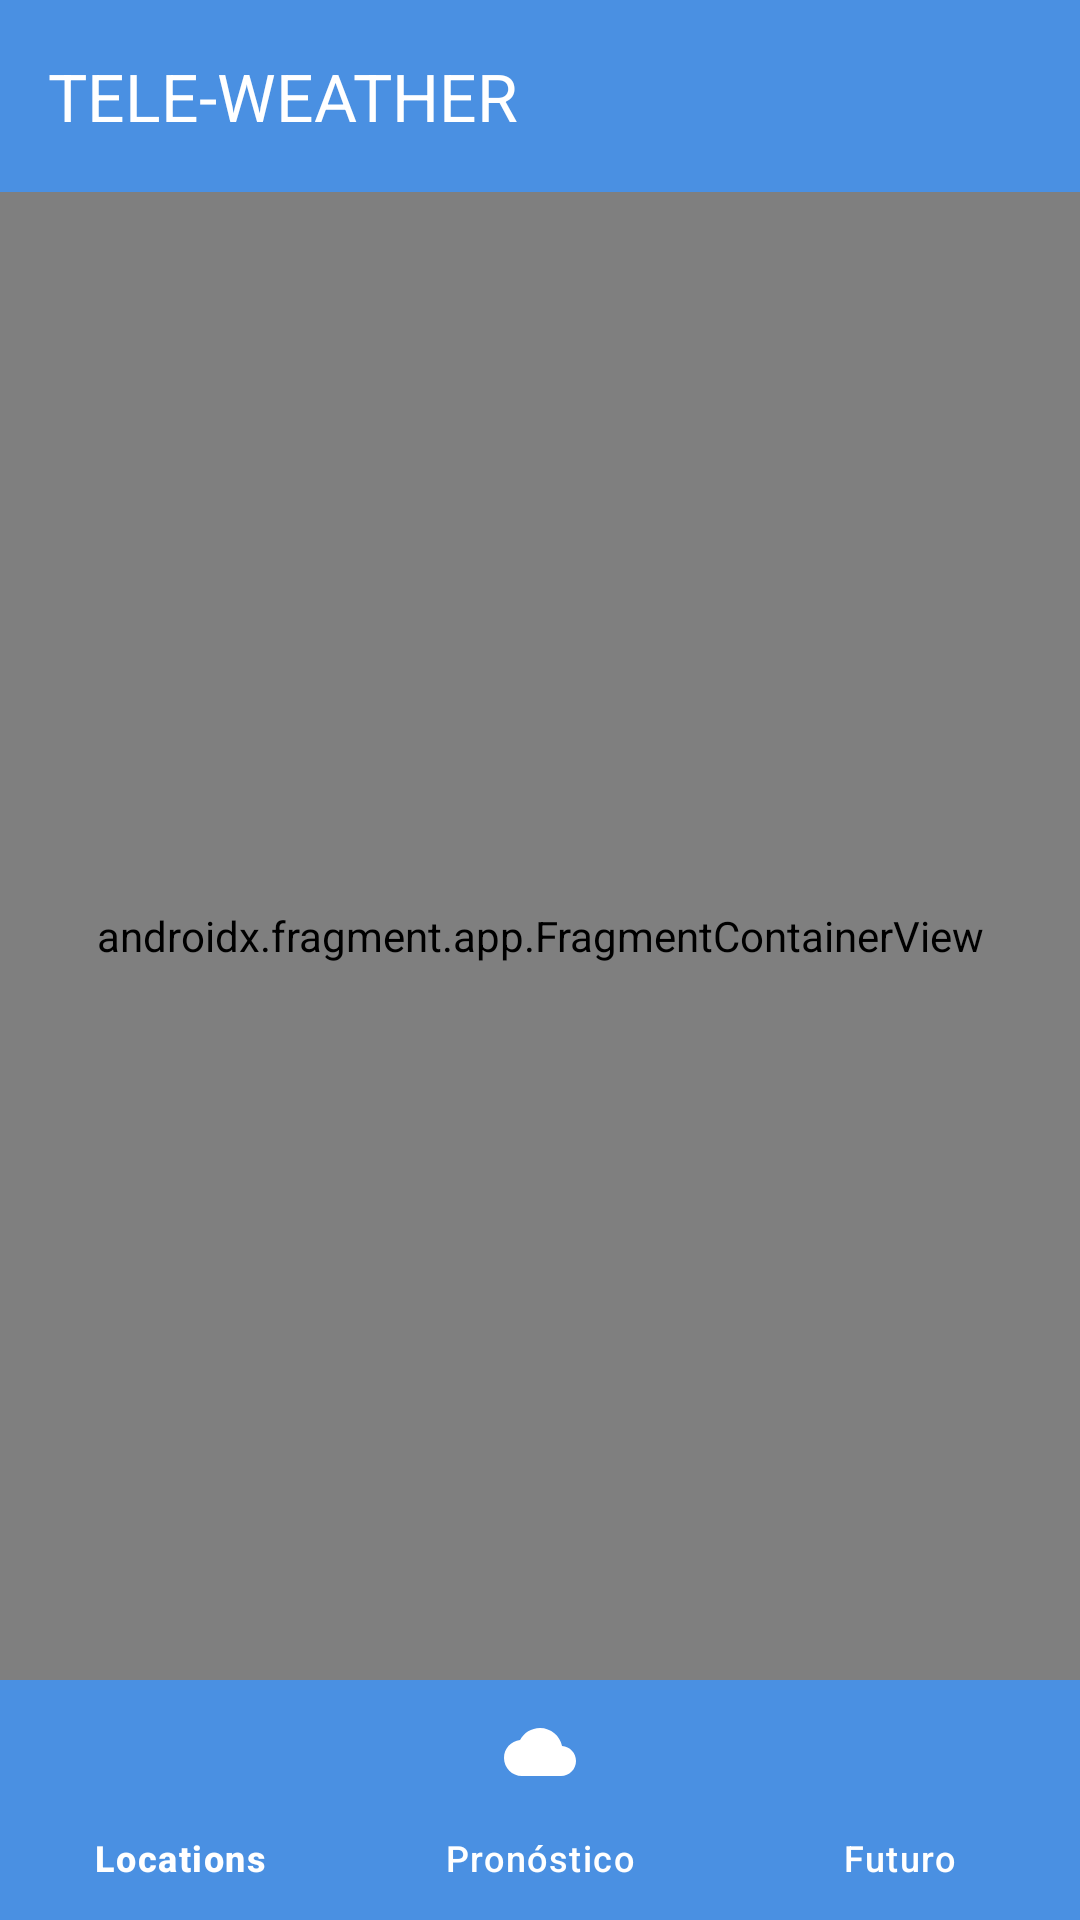

The Android layout XML behind this screen, and the referenced resources:
<!-- AndroidManifest.xml: application theme Theme.L4_20223209 -->
<!-- res/layout/activity_app.xml -->
<?xml version="1.0" encoding="utf-8"?>
<androidx.constraintlayout.widget.ConstraintLayout xmlns:android="http://schemas.android.com/apk/res/android"
    xmlns:app="http://schemas.android.com/apk/res-auto"
    xmlns:tools="http://schemas.android.com/tools"
    android:id="@+id/main"
    android:layout_width="match_parent"
    android:layout_height="match_parent"
    tools:context=".AppActivity">

    
    <androidx.appcompat.widget.Toolbar
        android:id="@+id/toolbar"
        android:layout_width="0dp"
        android:layout_height="?attr/actionBarSize"
        android:background="@color/primary_blue"
        android:theme="@style/ThemeOverlay.AppCompat.Dark.ActionBar"
        app:layout_constraintTop_toTopOf="parent"
        app:layout_constraintStart_toStartOf="parent"
        app:layout_constraintEnd_toEndOf="parent"
        app:title="TELE-WEATHER"
        app:titleTextColor="@android:color/white" />

    
    <androidx.fragment.app.FragmentContainerView
        android:id="@+id/nav_host_fragment"
        android:name="androidx.navigation.fragment.NavHostFragment"
        android:layout_width="0dp"
        android:layout_height="0dp"
        app:layout_constraintTop_toBottomOf="@id/toolbar"
        app:layout_constraintBottom_toTopOf="@id/bottom_navigation"
        app:layout_constraintStart_toStartOf="parent"
        app:layout_constraintEnd_toEndOf="parent"
        app:defaultNavHost="true"
        app:navGraph="@navigation/nav_graph" />

    
    <com.google.android.material.bottomnavigation.BottomNavigationView
        android:id="@+id/bottom_navigation"
        android:layout_width="0dp"
        android:layout_height="wrap_content"
        android:background="@color/primary_blue"
        app:layout_constraintBottom_toBottomOf="parent"
        app:layout_constraintStart_toStartOf="parent"
        app:layout_constraintEnd_toEndOf="parent"
        app:menu="@menu/bottom_navigation"
        app:itemIconTint="@android:color/white"
        app:itemTextColor="@android:color/white" />

</androidx.constraintlayout.widget.ConstraintLayout>
<!-- resources referenced by this layout -->
<resources>
  <color name="primary_blue">#4A90E2</color>
  <style name="Theme.L4_20223209" parent="Base.Theme.L4_20223209" />
  <style name="Base.Theme.L4_20223209" parent="Theme.Material3.DayNight.NoActionBar">
          
          <item name="colorPrimary">@color/primary_blue</item>
          <item name="colorPrimaryVariant">@color/dark_blue</item>
          <item name="colorSecondary">@color/accent_orange</item>
          <item name="colorSurface">@color/cloud_white</item>
          <item name="colorOnPrimary">@color/white</item>
          <item name="colorOnSecondary">@color/white</item>
          <item name="colorOnSurface">@color/text_dark</item>
          <item name="android:statusBarColor">@color/primary_blue</item>
      </style>
  <color name="dark_blue">#2E5B8C</color>
  <color name="accent_orange">#FF8C00</color>
  <color name="cloud_white">#F0F8FF</color>
  <color name="white">#FFFFFFFF</color>
  <color name="text_dark">#2C3E50</color>
</resources>
